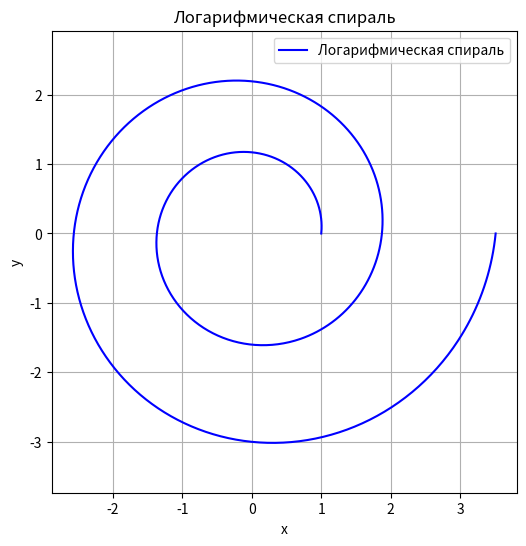

Recreate this plot in Python.
import numpy as np
import matplotlib.pyplot as plt

# Параметры спирали
a = 1  # коэффициент масштаба
b = 0.1  # коэффициент роста
theta = np.linspace(0, 4 * np.pi, 1000)  # углы от 0 до 4π (для нескольких витков)

# Вычисляем координаты точки на спирали
r = a * np.exp(b * theta)  # радиус
x = r * np.cos(theta)  # декартова координата x
y = r * np.sin(theta)  # декартова координата y

# Визуализация спирали
plt.figure(figsize=(6, 6))
plt.plot(x, y, label="Логарифмическая спираль", color='b')
plt.title("Логарифмическая спираль")
plt.xlabel("x")
plt.ylabel("y")
plt.grid(True)
plt.axis("equal")
plt.legend()
plt.show()
